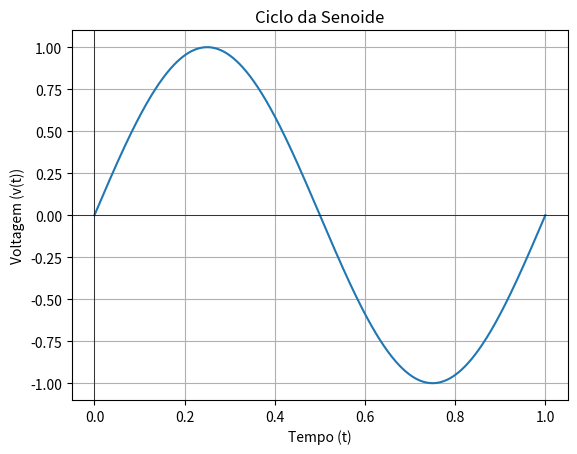

Generate this figure with matplotlib:
# -*- coding: utf-8 -*-
"""
Created on Thu May  1 09:07:16 2025

[redacted]
"""

import numpy as np
import matplotlib.pyplot as plt

# Parametros da senoide
Vm = 1  # Amplitude maxima
omega = 2 * np.pi  # Frequencia angular (1 ciclo completo)
T = 2 * np.pi / omega  # Periodo da onda (1 ciclo completo)
t = np.linspace(0, T, 1000)  # Vetor de tempo (1000 pontos no intervalo de 0 a T)

# Funcao senoide
v_t = Vm * np.sin(omega * t)

# Plotando o grafico
plt.plot(t, v_t)
plt.title('Ciclo da Senoide')
plt.xlabel('Tempo (t)')
plt.ylabel('Voltagem (v(t))')
plt.grid(True)
plt.axhline(0, color='black',linewidth=0.5)
plt.axvline(0, color='black',linewidth=0.5)
plt.savefig('fig-ciclo-senoide.png')

plt.show()
